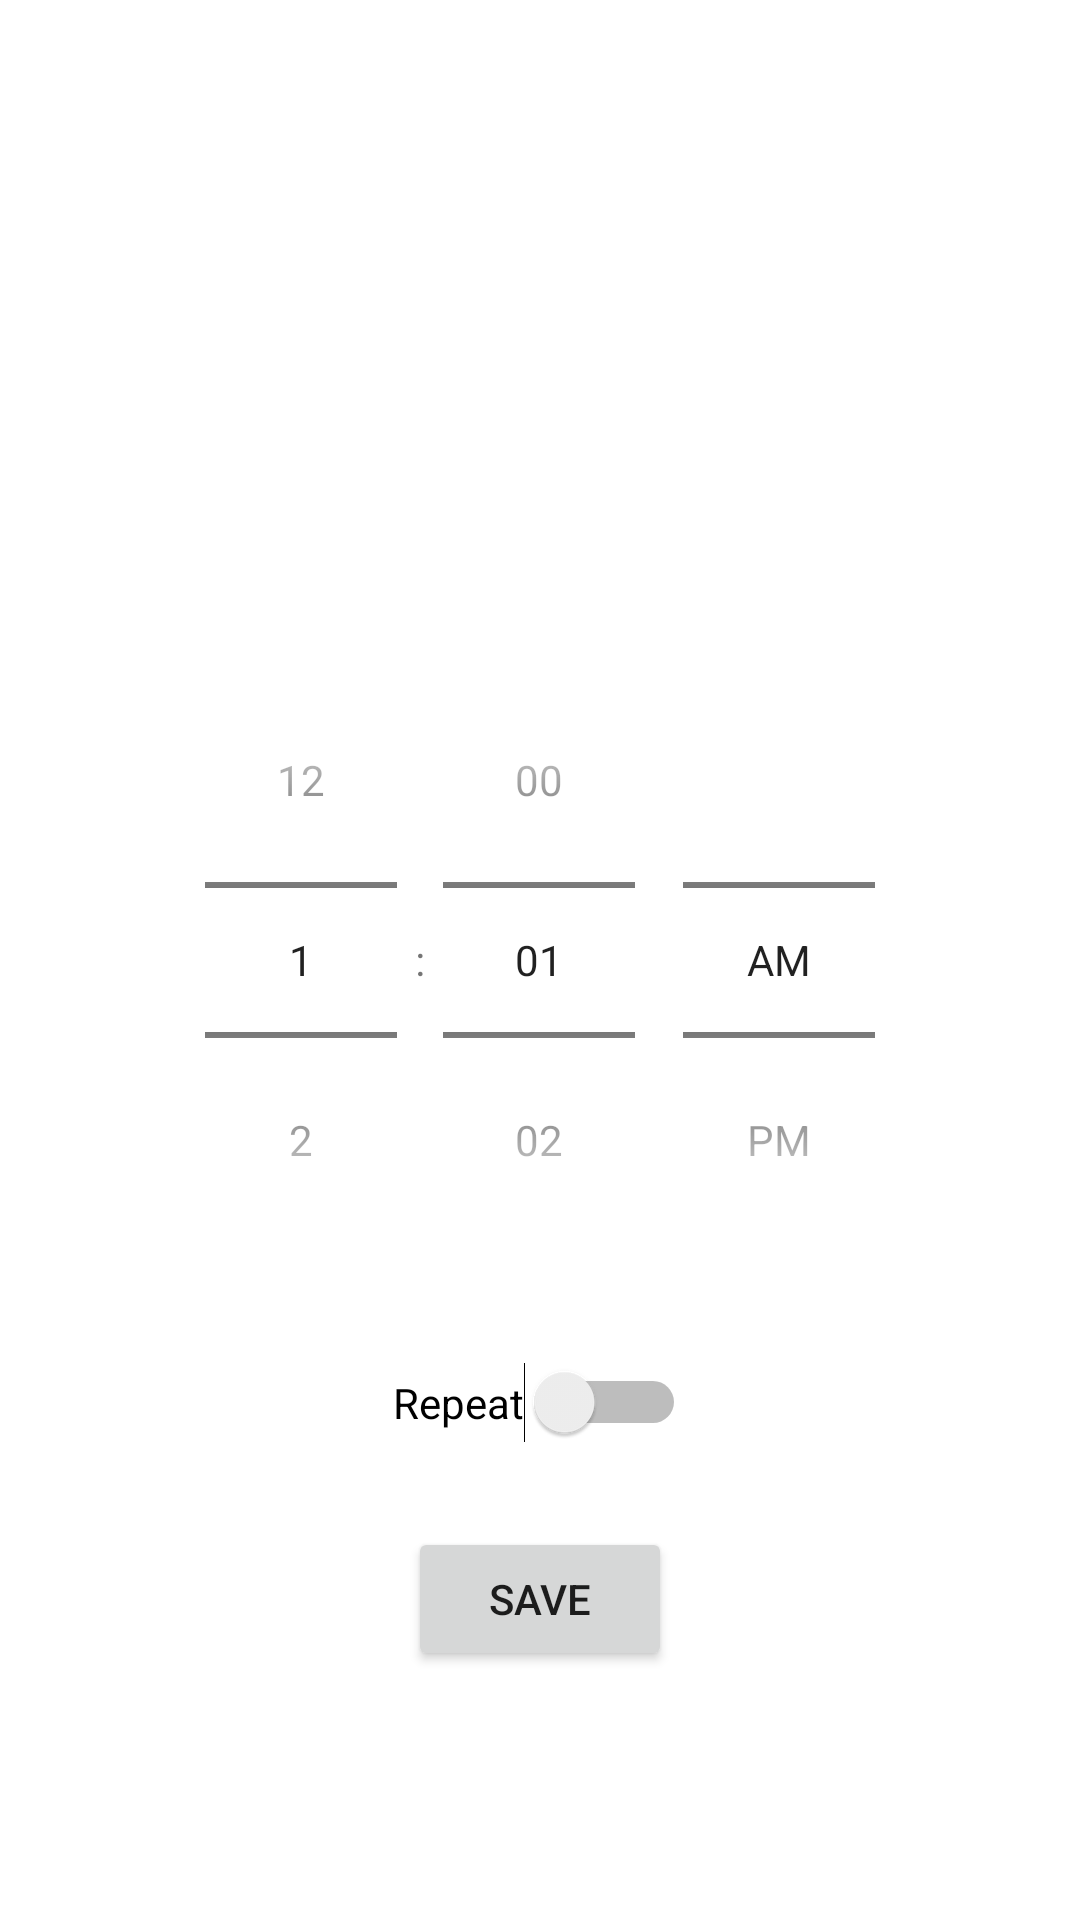

Layout XML and referenced resources for this Android screen:
<!-- AndroidManifest.xml: application theme Theme.AlarmApp -->
<!-- res/layout/activity_add_alarm.xml -->
<layout xmlns:android="http://schemas.android.com/apk/res/android">
    <data>
        
    </data>
    <RelativeLayout
        android:layout_width="match_parent"
        android:layout_height="match_parent">

        <TimePicker
            android:id="@+id/timePicker"
            android:layout_width="wrap_content"
            android:layout_height="wrap_content"
            android:layout_centerInParent="true"
            android:timePickerMode="spinner"
            />

        <Switch
            android:id="@+id/switchRepeat"
            android:layout_width="wrap_content"
            android:layout_height="wrap_content"
            android:text="Repeat"
            android:layout_below="@id/timePicker"
            android:layout_centerHorizontal="true"
            android:layout_marginTop="16dp"
            android:padding="16dp" />

        <Button
            android:id="@+id/btnSave"
            android:layout_width="wrap_content"
            android:layout_height="wrap_content"
            android:text="Save"
            android:layout_below="@id/switchRepeat"
            android:layout_centerHorizontal="true"
            android:layout_marginTop="16dp" />
    </RelativeLayout>
</layout>
<!-- resources referenced by this layout -->
<resources>
  <style name="Theme.AlarmApp" parent="Theme.MaterialComponents.DayNight.DarkActionBar">
          <item name="colorPrimary">@color/black</item>
          <item name="colorPrimaryVariant">@color/purple_700</item>
          <item name="colorOnPrimary">@color/white</item>
          
          <item name="colorSecondary">@color/teal_200</item>
          <item name="colorSecondaryVariant">@color/teal_700</item>
          <item name="colorOnSecondary">@color/black</item>
          
      </style>
  <!-- not gathered from this repository: default colours our renderer supplied (Android Studio template values) -->
  <color name="purple_700">#FF3700B3</color>
  <color name="teal_200">#FF03DAC5</color>
  <color name="teal_700">#FF018786</color>
  <color name="black">#FF000000</color>
  <color name="white">#FFFFFFFF</color>
</resources>
